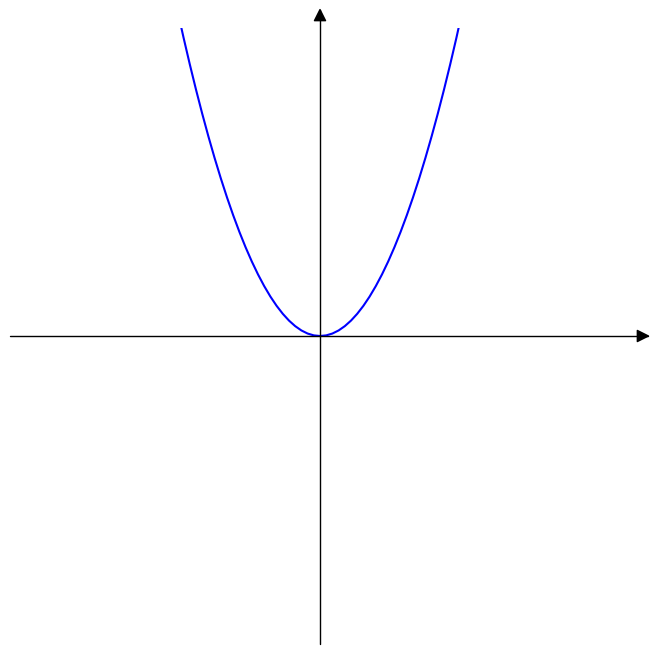

Python code for this plot:
import numpy as np
import matplotlib.pyplot as plt
import mpl_toolkits.axisartist as axisartist
#创建画布
fig = plt.figure(figsize=(8, 8))
#使用axisartist.Subplot方法创建一个绘图区对象ax
ax = axisartist.Subplot(fig, 111)  
#将绘图区对象添加到画布中
fig.add_axes(ax)
#gca = 'get current axis'

ax.axis[:].set_visible(False)

#ax.new_floating_axis代表添加新的坐标轴
ax.axis["k"] = ax.new_floating_axis(0,0)
#给x坐标轴加上箭头
ax.axis["k"].set_axisline_style("-|>", size = 2.0)
#添加y坐标轴，且加上箭头
ax.axis["E"] = ax.new_floating_axis(1,0)
ax.axis["E"].set_axisline_style("-|>", size = 2.0)
#设置x、y轴上刻度显示方向
ax.axis["k"].set_axis_direction("top")
ax.axis["E"].set_axis_direction("right")
#生成x步长为0.1的列表数据
x = np.arange(-15,15,0.1)
#生成sigmiod形式的y数据
y=x**2
#设置x、y坐标轴的范围
plt.xlim(-5,5)
plt.ylim(-5, 5)
plt.xticks([])
plt.yticks([])
#绘制图形
plt.plot(x,y, c='b')

plt.show()
